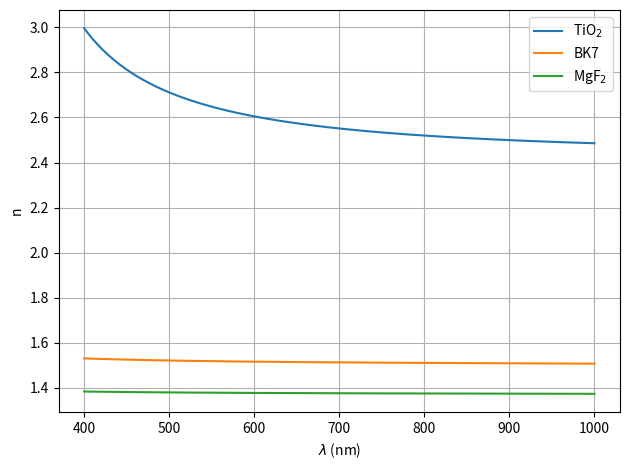
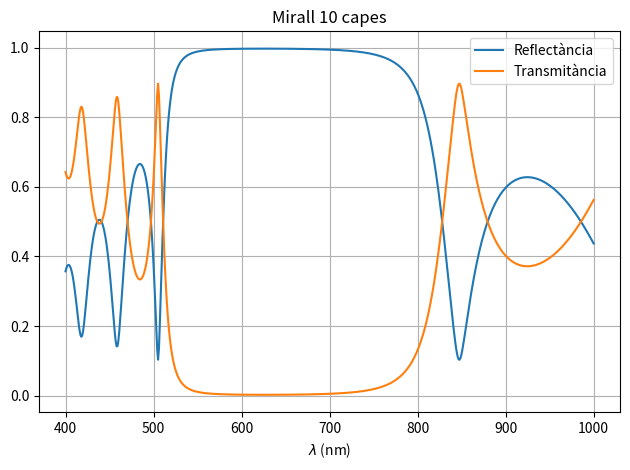
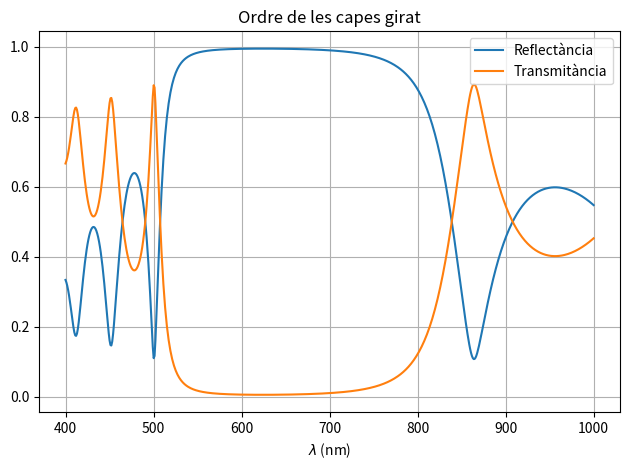

The matplotlib source for these figures, in order:
# -*- coding: utf-8 -*-
"""
Created on Fri Jan 29 01:49:08 2021

[redacted]
"""
import numpy as np
import matplotlib.pyplot as plt

# Funcions n

def nTiO2(landa):
    return np.sqrt(5.913+0.2441/(landa**2-0.0803))

def nBK7(landa):
    return np.sqrt(1 + 1.03961212/(1 - 0.00600069867/landa**2) +
                   0.231792344/(1 - 0.0200179144/landa**2) +
                   1.01046945/(1 - 103.560653/landa**2))

def nMgF2(landa):
    return np.sqrt(1 + 0.48755108/(1 - (0.04338408/landa)**2) +
                   0.39875031/(1 - (0.09461442/landa)**2) +
                   2.3120353/(1 - (23.793604/landa)**2))

# Paràmetres

N_punts = 600
landa_i = 400 # nanòmetres
landa_f = 1000 # nanòmetres
landa_ref = 632 #nanòmetres
N_capes = 10 # ha de ser parell

'''
Tot i que originalment l'exercici proposa 10 capes, afegir més capes tendeix a
una espècie de funció esglaó rectangular.
'''

# Inicialització 

x = np.linspace(landa_i, landa_f, N_punts)
R = np.array([])
R_invers = np.array([])

# Gràfica índex de refracció

plt.figure()
plt.grid(True)
plt.xlabel('$\lambda$ (nm)')
plt.ylabel('n')
plt.plot(x, nTiO2(x/1000), label='TiO$_2$') # conversió a micròmetres
plt.plot(x, nBK7(x/1000), label='BK7')
plt.plot(x, nMgF2(x/1000), label='MgF$_2$')
plt.legend()
plt.tight_layout()

# Matriu de transferència

def funcio_capa(n, long_ona, d):
    fase = 2 * np.pi * n * d/long_ona
    m_11 = np.cos(fase)
    m_12 = (np.sin(fase)*1j) / n
    m_21 = n*np.sin(fase)*1j
    m_22 = np.cos(fase)
    matriu = np.array([[m_11, m_12], [m_21, m_22]])
    return matriu

def Reflexio(B, C):
    return np.abs((B-C)/(B+C)) # n_0=1 omès
    
#Gruix capes

d_TiO2 = landa_ref / (4*nTiO2(landa_ref/1000))
d_BK7 = landa_ref / (4*nBK7(landa_ref/1000))
d_MgF2 = landa_ref / (4*nMgF2(landa_ref/1000))


for landa in x:
    n1 = nTiO2(landa/1000)
    n2 = nMgF2(landa/1000)
    n3 = nBK7(landa/1000)
    M1 = funcio_capa(n1, landa, d_TiO2)
    M2 = funcio_capa(n2, landa, d_MgF2)
    M_tot = np.linalg.matrix_power(np.dot(M1, M2), int(N_capes/2))
    ordre_invers = np.linalg.matrix_power(np.dot(M2, M1), int(N_capes/2))
    B_inv = ordre_invers[0][0]+n3*ordre_invers[0][1]
    C_inv = ordre_invers[1][0]+n3*ordre_invers[1][1]
    B = M_tot[0][0]+n3*M_tot[0][1]
    C = M_tot[1][0]+n3*M_tot[1][1]
    R = np.append(R, Reflexio(B, C))
    R_invers = np.append(R_invers, Reflexio(B_inv, C_inv))

# Graficació R, T
plt.figure()
plt.grid(True)
plt.title('Mirall 10 capes')
plt.xlabel('$\lambda$ (nm)')
plt.plot(x, R, label='Reflectància')
plt.plot(x, 1-R, label='Transmitància')
plt.legend()
plt.tight_layout()

'''
He decidit no posar etiqueta a l'eix y ja que és adimensional i s'utilitza per
representar alhora R i T. No em semblava que hi hagués un títol prou evident
i la llegenda és prou clara per interpretar la gràfica.
'''

# Experiment per veure l'efecte de girar l'ordre de les capes
plt.figure()
plt.grid(True)
plt.title('Ordre de les capes girat')
plt.xlabel('$\lambda$ (nm)')
plt.plot(x, R_invers, label='Reflectància')
plt.plot(x, 1-R_invers, label='Transmitància')
plt.legend()
plt.tight_layout()

'''
Girar l'ordre de les capes no és tan catastròfic. El comportament és semblant
al de l'ordre òptim. R s'apropa a 1 més lentament i és menys constant en la
finestra de treball. Si no fos perquè l'altre ordre és millor, podria ser un
mirall acceptable.
'''